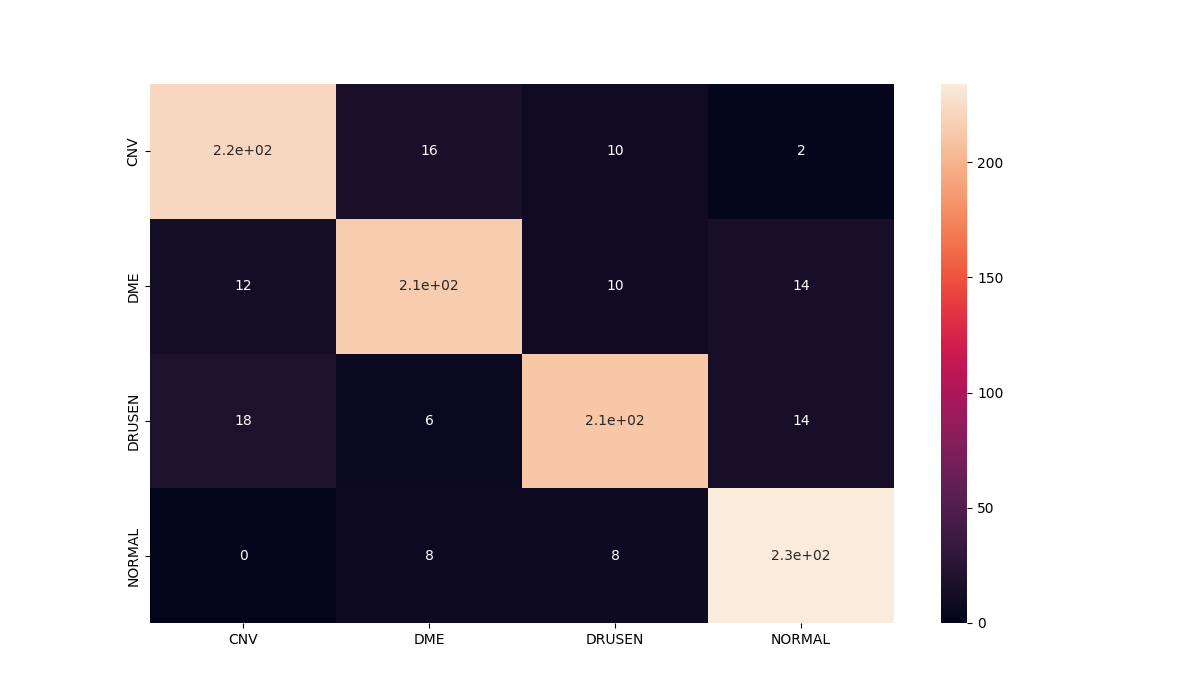

Values plotted in this chart, from the file beside it:
, precision, recall, f1-score, support
0.0, 0.881, 0.888, 0.8845, 250.0
1.0, 0.877, 0.856, 0.8664, 250.0
2.0, 0.8833, 0.848, 0.8653, 250.0
3.0, 0.8864, 0.936, 0.9105, 250.0
accuracy, 0.882, 0.882, 0.882, 0.882
macro avg, 0.8819, 0.882, 0.8817, 1000
weighted avg, 0.8819, 0.882, 0.8817, 1000
